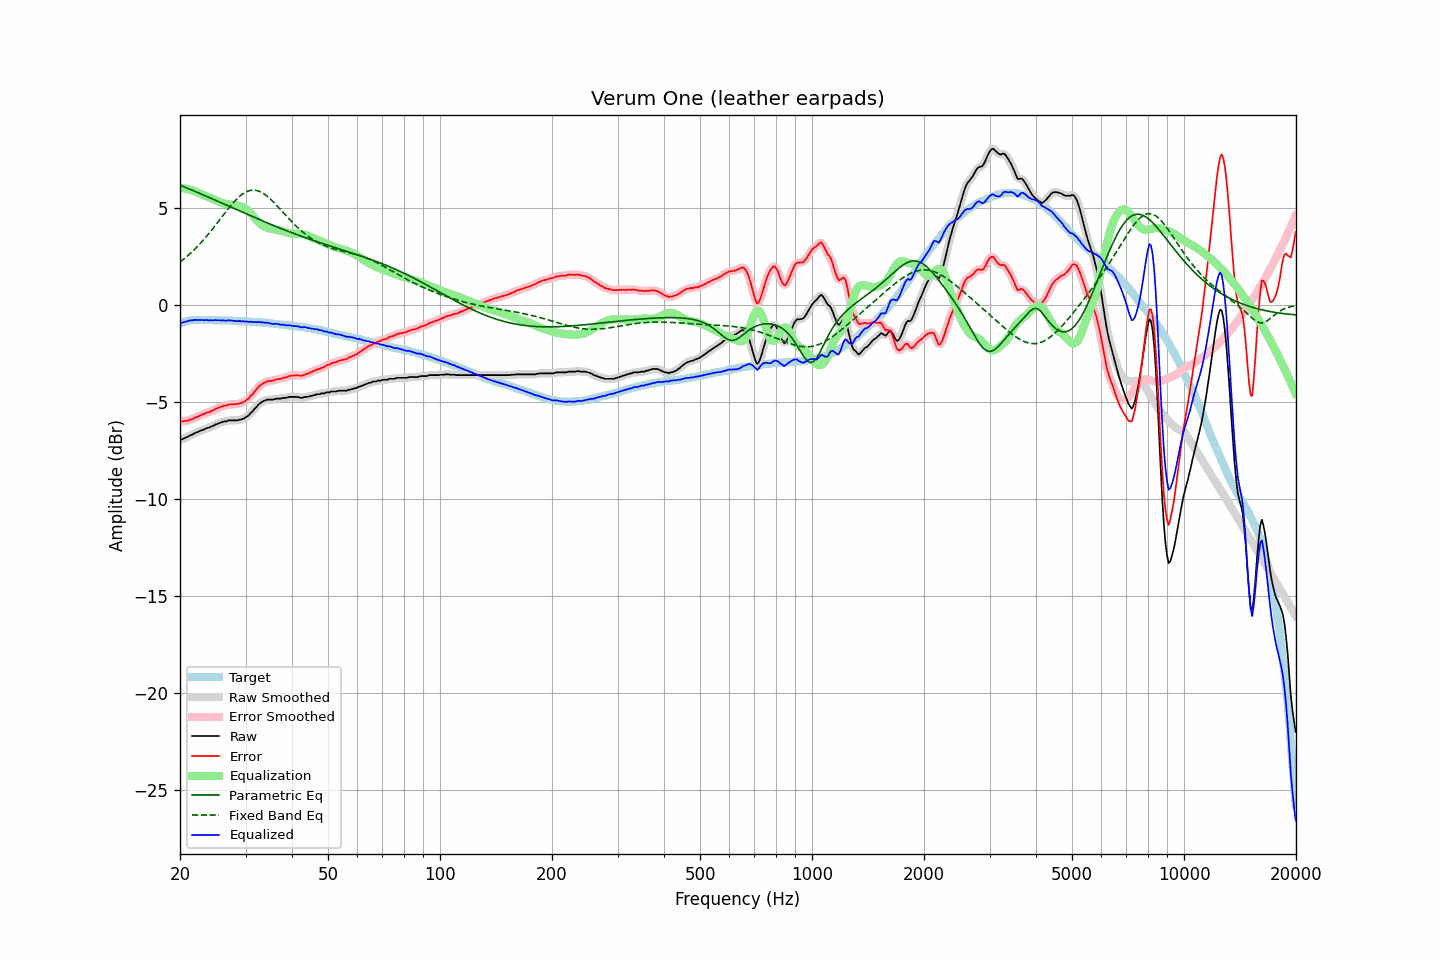

The file beside this chart, header and first rows:
frequency, raw, error, smoothed, error_smoothed, equalization, parametric_eq, fixed_band_eq, equalized_raw, equalized_smoothed, target
20.00, -6.98, -6.01, -6.97, -6.01, 6.01, 6.15, 2.19, -0.97, -0.96, -0.96
20.20, -6.94, -6.00, -6.94, -6.01, 6.00, 6.12, 2.26, -0.93, -0.94, -0.93
20.40, -6.91, -6.00, -6.91, -6.00, 6.00, 6.08, 2.32, -0.91, -0.91, -0.90
20.61, -6.87, -5.98, -6.87, -5.99, 5.98, 6.05, 2.39, -0.88, -0.89, -0.88
20.81, -6.83, -5.97, -6.83, -5.98, 5.97, 6.02, 2.46, -0.86, -0.86, -0.85
21.02, -6.80, -5.97, -6.79, -5.96, 5.95, 5.98, 2.53, -0.85, -0.84, -0.82
21.23, -6.74, -5.92, -6.75, -5.94, 5.93, 5.95, 2.61, -0.81, -0.82, -0.81
21.44, -6.71, -5.90, -6.71, -5.90, 5.90, 5.91, 2.68, -0.80, -0.80, -0.81
21.66, -6.68, -5.88, -6.66, -5.87, 5.87, 5.88, 2.76, -0.81, -0.79, -0.80
21.87, -6.62, -5.82, -6.63, -5.84, 5.84, 5.84, 2.84, -0.78, -0.79, -0.80
22.09, -6.59, -5.80, -6.59, -5.80, 5.80, 5.81, 2.92, -0.79, -0.79, -0.79
22.31, -6.56, -5.77, -6.55, -5.76, 5.76, 5.77, 3.01, -0.79, -0.79, -0.79
22.54, -6.52, -5.73, -6.52, -5.73, 5.73, 5.74, 3.10, -0.79, -0.79, -0.79
22.76, -6.48, -5.69, -6.48, -5.69, 5.69, 5.70, 3.19, -0.79, -0.79, -0.79
22.99, -6.45, -5.65, -6.45, -5.65, 5.66, 5.66, 3.28, -0.79, -0.79, -0.80
23.22, -6.43, -5.63, -6.41, -5.62, 5.62, 5.63, 3.37, -0.80, -0.79, -0.80
23.45, -6.38, -5.58, -6.39, -5.59, 5.59, 5.59, 3.47, -0.79, -0.79, -0.80
23.69, -6.35, -5.55, -6.35, -5.56, 5.56, 5.56, 3.57, -0.79, -0.80, -0.80
23.92, -6.34, -5.54, -6.32, -5.53, 5.52, 5.52, 3.66, -0.81, -0.80, -0.80
24.16, -6.29, -5.50, -6.30, -5.50, 5.49, 5.48, 3.77, -0.80, -0.81, -0.79
24.40, -6.26, -5.47, -6.26, -5.46, 5.45, 5.45, 3.87, -0.80, -0.80, -0.79
24.65, -6.23, -5.43, -6.22, -5.42, 5.42, 5.41, 3.97, -0.81, -0.80, -0.80
24.89, -6.17, -5.36, -6.18, -5.38, 5.38, 5.37, 4.08, -0.79, -0.80, -0.80
25.14, -6.15, -5.34, -6.14, -5.34, 5.34, 5.34, 4.19, -0.80, -0.80, -0.80
25.39, -6.11, -5.30, -6.11, -5.30, 5.31, 5.30, 4.29, -0.80, -0.80, -0.80
25.65, -6.08, -5.27, -6.08, -5.27, 5.27, 5.26, 4.40, -0.80, -0.81, -0.80
25.91, -6.06, -5.24, -6.05, -5.24, 5.24, 5.23, 4.51, -0.82, -0.81, -0.81
26.16, -6.02, -5.20, -6.03, -5.22, 5.21, 5.19, 4.62, -0.80, -0.82, -0.82
26.43, -6.01, -5.19, -6.01, -5.19, 5.19, 5.15, 4.73, -0.82, -0.82, -0.82
26.69, -6.01, -5.19, -5.99, -5.17, 5.17, 5.12, 4.83, -0.83, -0.81, -0.82
26.96, -5.96, -5.14, -5.97, -5.16, 5.16, 5.08, 4.94, -0.80, -0.81, -0.82
27.23, -5.96, -5.14, -5.96, -5.14, 5.15, 5.04, 5.04, -0.81, -0.81, -0.82
27.50, -5.96, -5.14, -5.95, -5.13, 5.14, 5.01, 5.14, -0.82, -0.81, -0.82
27.77, -5.96, -5.13, -5.96, -5.13, 5.13, 4.97, 5.23, -0.83, -0.83, -0.83
28.05, -5.96, -5.13, -5.96, -5.13, 5.12, 4.93, 5.32, -0.83, -0.84, -0.83
28.33, -5.96, -5.11, -5.96, -5.12, 5.11, 4.90, 5.41, -0.84, -0.84, -0.84
28.62, -5.96, -5.11, -5.95, -5.10, 5.10, 4.86, 5.49, -0.86, -0.85, -0.84
28.90, -5.92, -5.07, -5.93, -5.08, 5.08, 4.82, 5.57, -0.83, -0.85, -0.84
29.19, -5.92, -5.06, -5.91, -5.06, 5.06, 4.79, 5.64, -0.86, -0.85, -0.86
29.48, -5.88, -5.03, -5.88, -5.03, 5.02, 4.75, 5.70, -0.85, -0.85, -0.85
29.78, -5.85, -4.99, -5.84, -4.99, 4.98, 4.71, 5.75, -0.87, -0.86, -0.86
30.08, -5.79, -4.93, -5.80, -4.94, 4.93, 4.68, 5.80, -0.86, -0.87, -0.86
30.38, -5.74, -4.87, -5.73, -4.87, 4.86, 4.64, 5.84, -0.88, -0.87, -0.87
30.68, -5.68, -4.81, -5.67, -4.79, 4.78, 4.61, 5.86, -0.89, -0.88, -0.87
30.99, -5.57, -4.69, -5.58, -4.71, 4.70, 4.57, 5.89, -0.87, -0.89, -0.88
31.30, -5.51, -4.62, -5.50, -4.61, 4.61, 4.53, 5.89, -0.90, -0.89, -0.88
31.61, -5.40, -4.51, -5.41, -4.52, 4.51, 4.50, 5.90, -0.89, -0.90, -0.89
31.93, -5.32, -4.42, -5.31, -4.42, 4.42, 4.46, 5.89, -0.90, -0.90, -0.90
32.24, -5.23, -4.32, -5.22, -4.31, 4.32, 4.43, 5.87, -0.90, -0.89, -0.91
32.57, -5.12, -4.21, -5.14, -4.22, 4.24, 4.39, 5.84, -0.88, -0.90, -0.91
32.89, -5.07, -4.15, -5.06, -4.14, 4.16, 4.36, 5.81, -0.91, -0.90, -0.91
33.22, -5.01, -4.08, -5.01, -4.09, 4.09, 4.32, 5.77, -0.91, -0.91, -0.92
33.55, -4.96, -4.03, -4.96, -4.04, 4.04, 4.29, 5.72, -0.92, -0.92, -0.93
33.89, -4.94, -4.00, -4.92, -3.99, 4.00, 4.25, 5.66, -0.94, -0.93, -0.94
34.23, -4.89, -3.95, -4.90, -3.96, 3.97, 4.22, 5.60, -0.92, -0.93, -0.94
34.57, -4.89, -3.94, -4.89, -3.94, 3.94, 4.18, 5.53, -0.95, -0.95, -0.95
34.92, -4.89, -3.92, -4.89, -3.93, 3.92, 4.15, 5.45, -0.97, -0.97, -0.96
35.27, -4.89, -3.92, -4.89, -3.92, 3.90, 4.11, 5.38, -0.98, -0.98, -0.97
35.62, -4.89, -3.91, -4.88, -3.90, 3.89, 4.08, 5.29, -1.00, -0.99, -0.98
35.97, -4.86, -3.87, -4.86, -3.87, 3.87, 4.05, 5.21, -0.99, -0.99, -0.99
... 635 more rows
